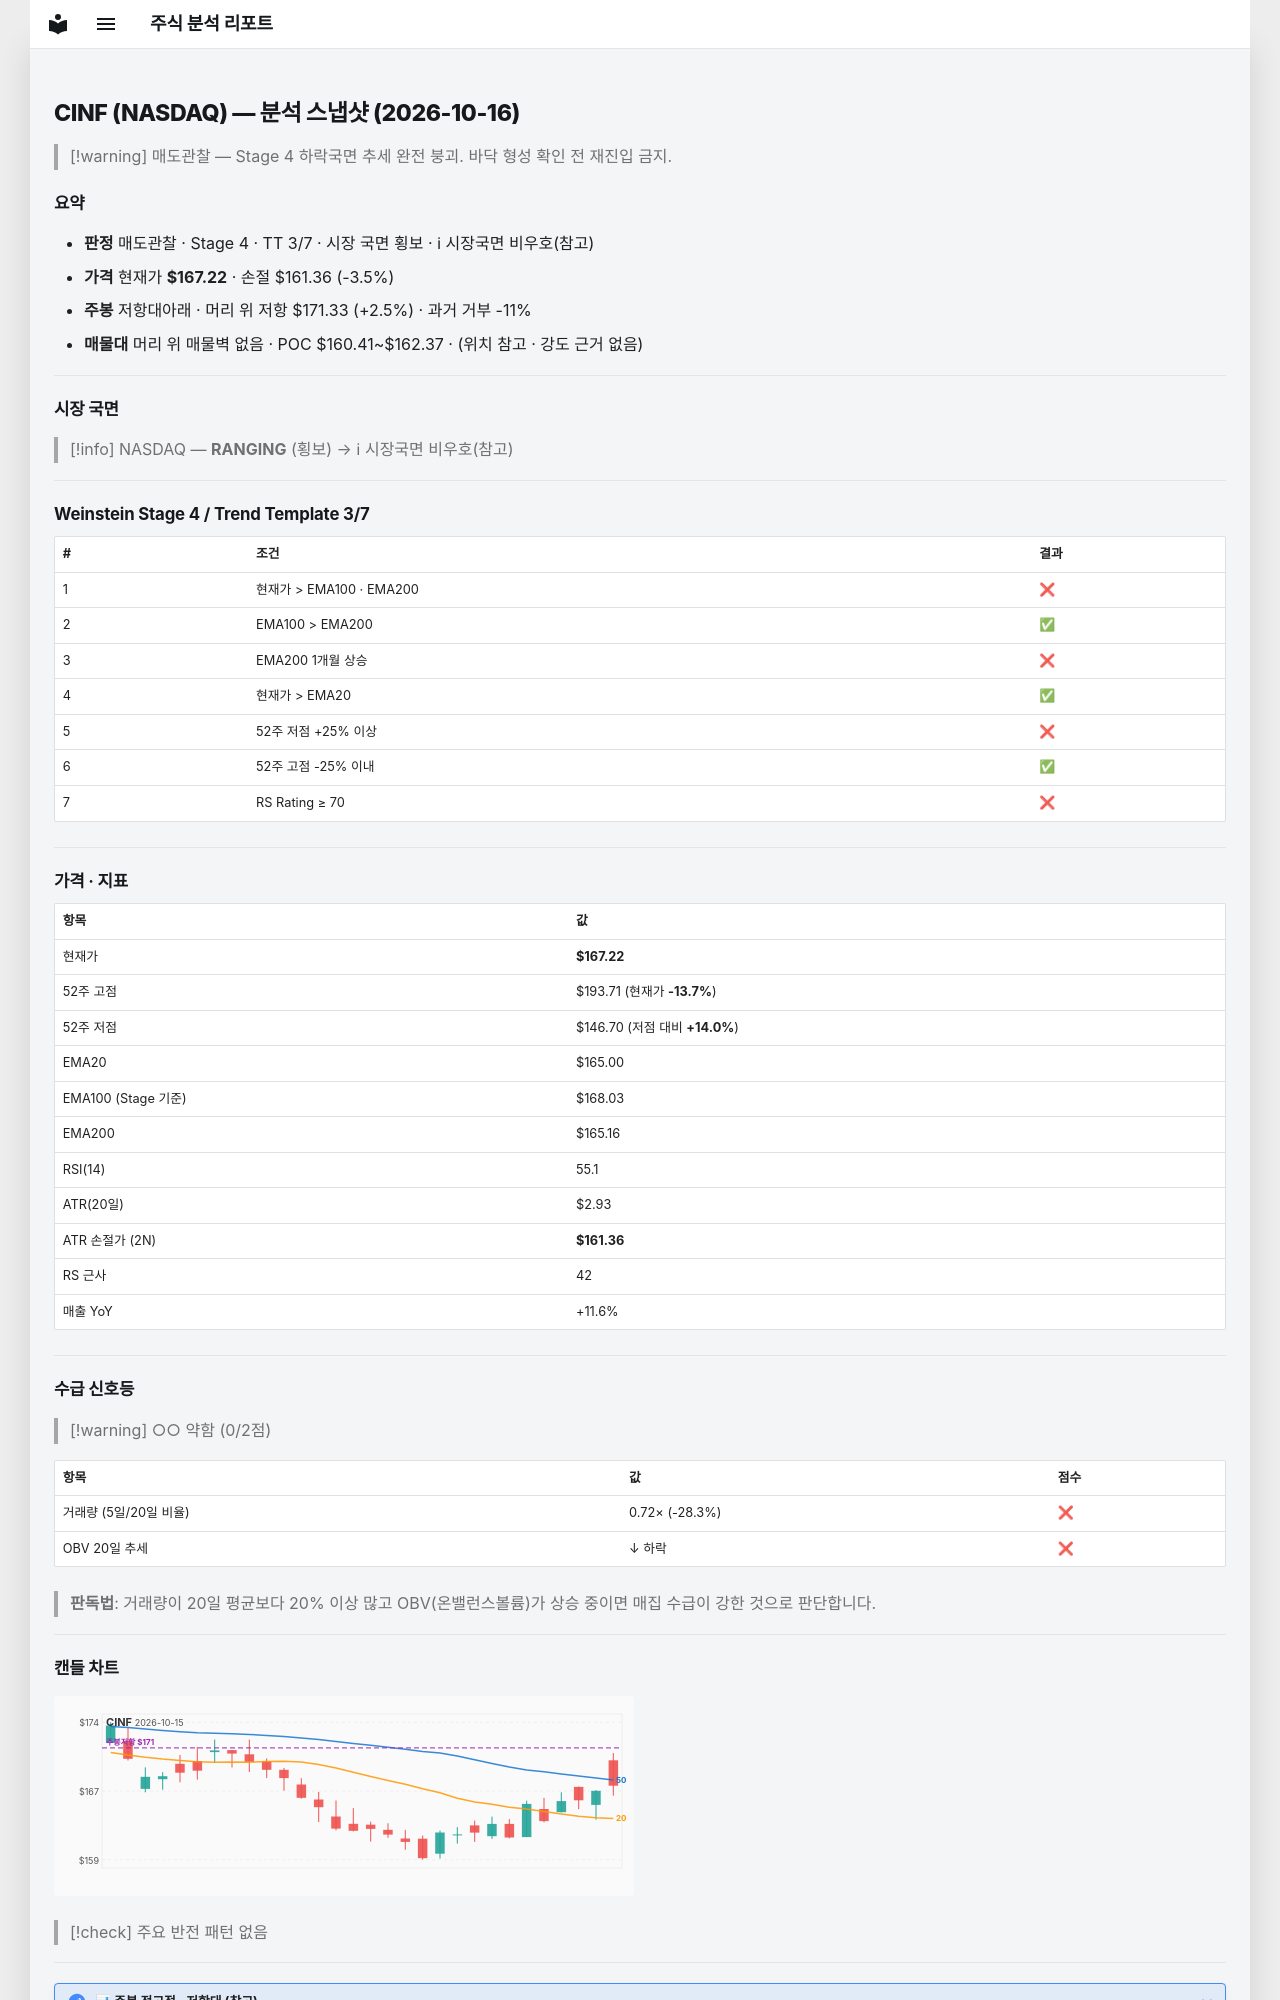

repository: soloandco/stock-reports · page: snapshots/CINF-2026-10-16/index.html · generator: mkdocs

---
type: analysis-snapshot
title: CINF 분석 스냅샷
ticker: CINF
market: NASDAQ
created: 2026-10-16
updated: 2026-10-16
bar-date: 2026-10-15
verdict: 매도관찰
real-rr: 0.70
sma50-gap-pct: 1.3
weekly-position: 저항대아래
weekly-overhead-price: 171.33
weekly-overhead-pct: 2.5
stage: 4
trend-template-score: 3
tt-max: 7
ma-set: ema-20-100-200
price: 167.22000122070312
stop-price: 161.36022050874337
market-regime: RANGING
supply-demand-score: 0/2
supply-demand-label: 약함
status: tracking
tags:
  - stock-agent
  - watchlist
  - CINF
  - analysis
related:
  - "[[analysis-template]]"
---

# CINF (NASDAQ) — 분석 스냅샷 (2026-10-16)

> [!warning] 매도관찰 — Stage 4 하락국면
> 추세 완전 붕괴. 바닥 형성 확인 전 재진입 금지.

## 요약

- **판정** 매도관찰 · Stage 4 · TT 3/7 · 시장 국면 횡보 · ℹ 시장국면 비우호(참고)
- **가격** 현재가 **$167.22** · 손절 $161.36 (-3.5%)
- **주봉** 저항대아래 · 머리 위 저항 $171.33 (+2.5%) · 과거 거부 -11%
- **매물대** 머리 위 매물벽 없음 · POC $160.41~$162.37 · (위치 참고 · 강도 근거 없음)

---

## 시장 국면

> [!info] NASDAQ — **RANGING** (횡보) → ℹ 시장국면 비우호(참고)

---

## Weinstein Stage 4 / Trend Template 3/7

| # | 조건 | 결과 |
|---|------|------|
| 1 | 현재가 > EMA100 · EMA200 | ❌ |
| 2 | EMA100 > EMA200 | ✅ |
| 3 | EMA200 1개월 상승 | ❌ |
| 4 | 현재가 > EMA20 | ✅ |
| 5 | 52주 저점 +25% 이상 | ❌ |
| 6 | 52주 고점 -25% 이내 | ✅ |
| 7 | RS Rating ≥ 70 | ❌ |

---

## 가격 · 지표

| 항목 | 값 |
|------|---|
| 현재가 | **$167.22** |
| 52주 고점 | $193.71 (현재가 **-13.7%**) |
| 52주 저점 | $146.70 (저점 대비 **+14.0%**) |
| EMA20 | $165.00 |
| EMA100 (Stage 기준) | $168.03 |
| EMA200 | $165.16 |
| RSI(14) | 55.1 |
| ATR(20일) | $2.93 |
| ATR 손절가 (2N) | **$161.36** |
| RS 근사 | 42 |
| 매출 YoY | +11.6% |

---
## 수급 신호등

> [!warning] ○○ 약함 (0/2점)

| 항목 | 값 | 점수 |
|------|------|------|
| 거래량 (5일/20일 비율) | 0.72× (-28.3%) | ❌ |
| OBV 20일 추세 | ↓ 하락 | ❌ |

> **판독법**: 거래량이 20일 평균보다 20% 이상 많고 OBV(온밸런스볼륨)가 상승 중이면 매집 수급이 강한 것으로 판단합니다.

---
